Image classification data set "processed" (burakkurt07/blood-cell-detection-project on GitHub). Class labels (3): platelets, RBC, WBC.

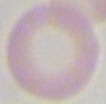
Label: RBC

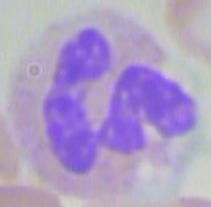
Label: WBC

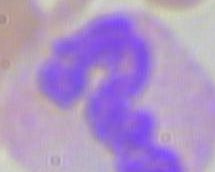
Label: WBC

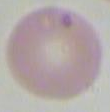
Label: RBC

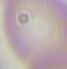
Label: RBC

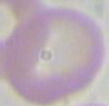
Label: RBC
